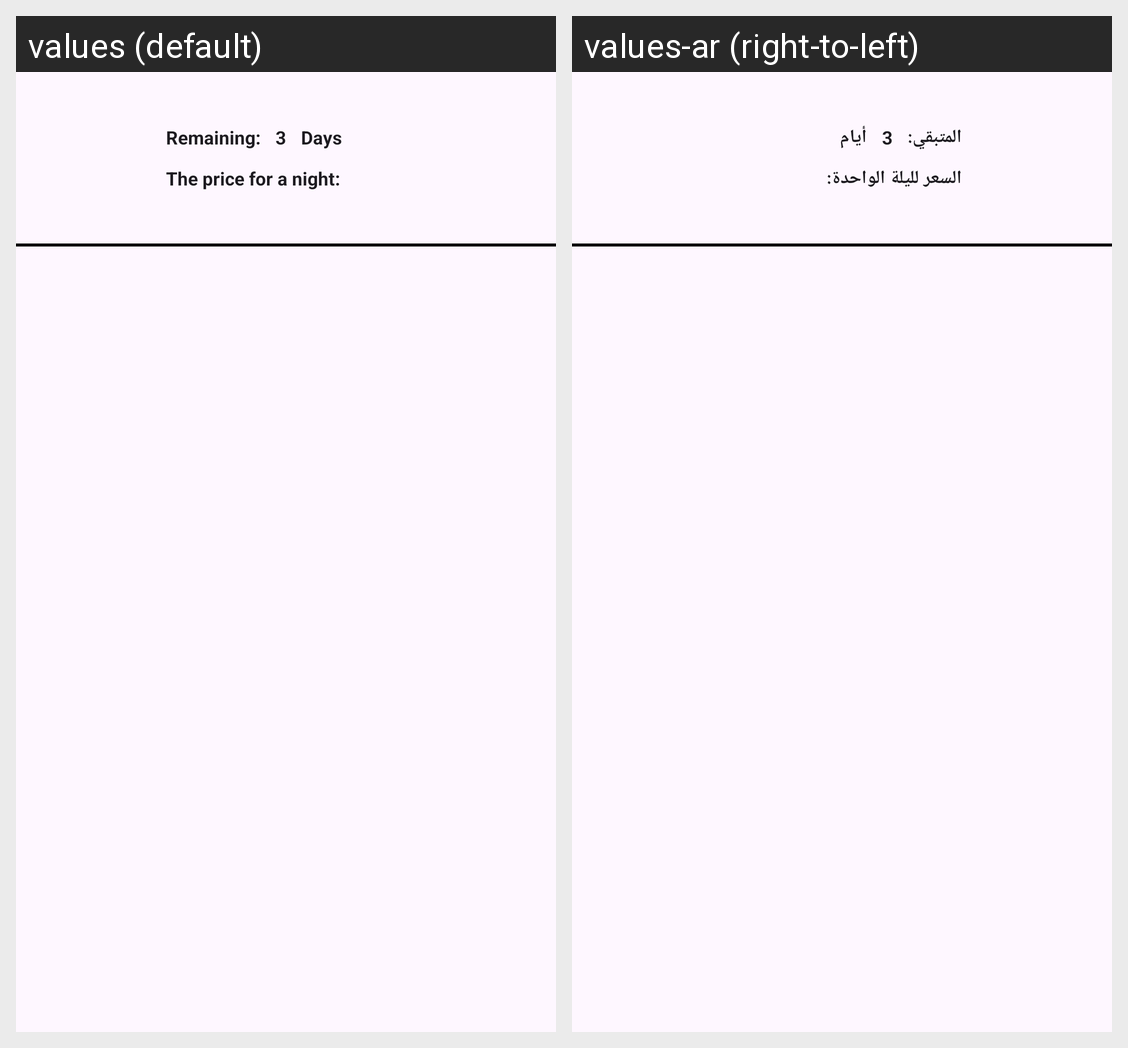

Strings drawn on this Android screen and how each of the app's shown locales translates them:
Android screen res/layout/mybooking_recyclerview_item.xml rendered under 2 locales, left to right: values (default), values-ar (right-to-left). Device: Nexus 5 (rendered at 1080×1920; each locale shown at half size, 540×960, under a caption strip naming it); theme Theme.HotelBooking.
Strings drawn on this screen, with the default value and each locale's value (text and hints the layout hard-codes, and strings that could not be matched under every locale, appear in the picture but are not listed):

remaining
  values: Remaining:
  values-ar: المتبقي:

days
  values: Days
  values-ar: أيام

the_price
  values: The price for a night:
  values-ar: السعر لليلة الواحدة:
